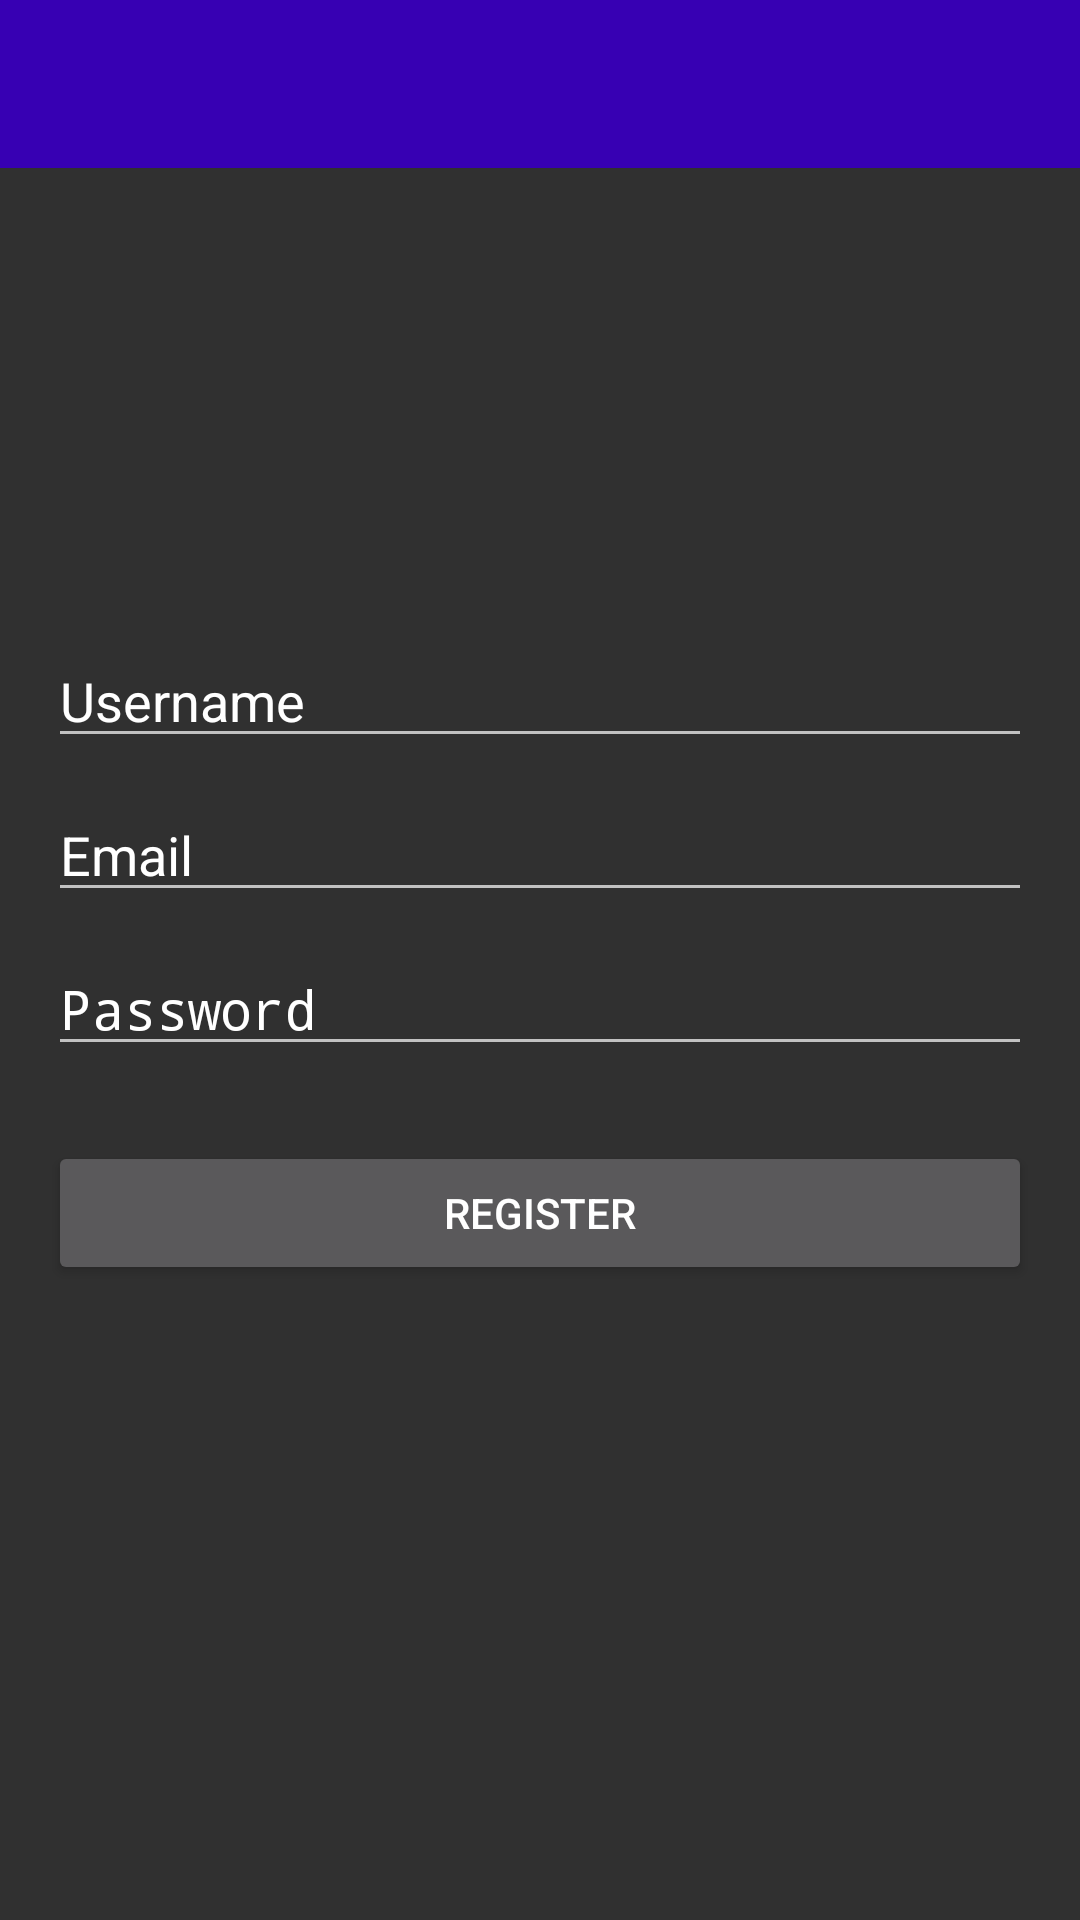

Produce the Android XML layout that renders to this screen, including the resource entries it uses.
<!-- AndroidManifest.xml: application theme Theme.MessengerApp -->
<!-- res/layout/activity_register.xml -->
<?xml version="1.0" encoding="utf-8"?>
<RelativeLayout
    xmlns:android="http://schemas.android.com/apk/res/android"
    xmlns:app="http://schemas.android.com/apk/res-auto"
    xmlns:tools="http://schemas.android.com/tools"
    android:layout_width="match_parent"
    android:layout_height="match_parent"
    android:background="@drawable/register"
    tools:context=".RegisterActivity">


    <com.google.android.material.appbar.AppBarLayout
        android:layout_width="match_parent"
        android:layout_height="wrap_content"
        android:theme="@style/Theme.MessengerApp.AppBarOverlay">

        <androidx.appcompat.widget.Toolbar
            android:id="@+id/toolbar_register"
            android:layout_width="match_parent"
            android:layout_height="wrap_content"
            android:background="@color/purple_700"
            app:popupTheme="@style/Theme.MessengerApp.PopupOverlay">


        </androidx.appcompat.widget.Toolbar>

    </com.google.android.material.appbar.AppBarLayout>

    <LinearLayout
        android:layout_width="match_parent"
        android:layout_height="wrap_content"
        tools:viewBindingIgnore="true"
        android:padding="16dp"
        android:orientation="vertical"
        android:gravity="center_horizontal"
        android:layout_centerInParent="true">


    <EditText
        android:id="@+id/username_register"
        android:layout_width="match_parent"
        android:layout_height="wrap_content"
        android:inputType="text"
        android:hint="Username"
        android:textColor="@color/white"
        android:textColorHint="@color/white">

    </EditText>
    <EditText
        android:id="@+id/email_register"
        android:layout_width="match_parent"
        android:layout_height="wrap_content"
        android:inputType="text"
        android:hint="Email"
        android:layout_marginTop="10dp"
        android:textColor="@color/white"
        android:textColorHint="@color/white">

    </EditText>
    <EditText
        android:id="@+id/password_register"
        android:layout_width="match_parent"
        android:layout_height="wrap_content"
        android:inputType="textPassword"
        android:hint="Password"
        android:layout_marginTop="10dp"
        android:textColor="@color/white"
        android:textColorHint="@color/white">

    </EditText>

        <Button
            android:id="@+id/register_btn"
            android:layout_width="match_parent"
            android:layout_height="wrap_content"
            android:text="Register"
            android:layout_marginTop="25dp"
            android:textColor="@color/white"
            android:textColorHint="@color/white">

        </Button>
    </LinearLayout>

</RelativeLayout>
<!-- resources referenced by this layout -->
<resources>
  <style name="Theme.MessengerApp.AppBarOverlay" parent="ThemeOverlay.AppCompat.Dark.ActionBar" />
  <style name="Theme.MessengerApp.PopupOverlay" parent="ThemeOverlay.AppCompat.Light" />
  <style name="Theme.MessengerApp" parent="Theme.AppCompat.NoActionBar">
          
          <item name="colorPrimary">@color/purple_500</item>
          <item name="colorPrimaryVariant">@color/purple_700</item>
          <item name="colorOnPrimary">@color/white</item>
          
          <item name="colorSecondary">@color/teal_200</item>
          <item name="colorSecondaryVariant">@color/teal_700</item>
          <item name="colorOnSecondary">@color/black</item>
          
          <item name="android:statusBarColor" tools:targetApi="l">?attr/colorPrimaryVariant</item>
          
      </style>
  <!-- not gathered from this repository: default colours our renderer supplied (Android Studio template values) -->
  <color name="purple_500">#FF6200EE</color>
  <color name="purple_700">#FF3700B3</color>
  <color name="teal_200">#FF03DAC5</color>
  <color name="teal_700">#FF018786</color>
  <color name="black">#FF000000</color>
  <color name="white">#FFFFFFFF</color>
</resources>
